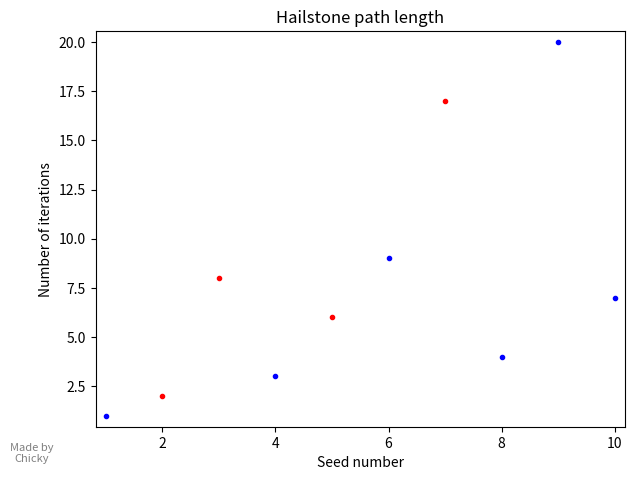

This figure's Python source:
import matplotlib as mpl
mpl.use('Agg')
import matplotlib.pyplot as plt
import os
import argparse

# make choice to prioritize primes or not

# Create a directory for saving figures if it doesn't exist
output_directory = 'generated'
os.makedirs(output_directory, exist_ok=True)

plt.xlabel('Seed number')
plt.ylabel('Number of iterations')
plt.title('Hailstone path length')

def isPrime(n):
    if n <= 1:
        return False
    elif n <= 3:
        return True
    elif n % 2 == 0 or n % 3 == 0:
        return False
    i = 5
    while i * i <= n:
        if n % i == 0 or n % (i + 2) == 0:
            return False
        i += 6
    return True
    

maxlist = []

plotlist = list(range(1, 101))


# Create the argument parser
parser = argparse.ArgumentParser(description='Driver Program')

# Add an optional option for the plotlist argument
parser.add_argument('-p', '--plotlist', help='List of values for plotting', default='list(range(1, 11))')

# Parse the command-line arguments
args = parser.parse_args()

# Parse the plotlist argument into a list
plotlist = eval(args.plotlist)


PLlength = len(plotlist)

def PlotSeed(n, color):
    # count starts at 1 because the seed is part of the sequence
    count = 1
    originalN = n
    while n > 1:
        if n % 2 == 0:
            n = n / 2
        else:
            n = ((n * 3) + 1)
        count += 1

    maxlist.append(count)
    plt.plot(originalN, count, '.', color=color)

def plotall():
    color = "blue"
    tmp = []
    for k in range(PLlength):
        if isPrime(plotlist[k]):
            tmp.append(plotlist[k])
        else:
            PlotSeed(plotlist[k], color)
    
    for j in range(len(tmp)):
        PlotSeed(tmp[j], "red")

    # margins with this is more complicated
    # we calculate the margins as a percentage of the total range
    x_min = min(plotlist)
    x_max = max(plotlist)
    y_min = min(maxlist)
    y_max = max(maxlist)

    x_margin = 0.02 * (x_max - x_min)
    y_margin = 0.03 * (y_max - y_min)

    plt.xlim(left=x_min - x_margin)
    plt.xlim(right=x_max + x_margin)
    plt.ylim(bottom=y_min - y_margin)
    plt.ylim(top=y_max + y_margin)

            
        

plotall()

txt = "Made by Chicky"
#first num is percent on x axis, second is y
plt.figtext(0.05,
            0.03,
            txt,
            wrap=True,
            horizontalalignment='center',
            fontsize=8,
            color="grey")

plt.tight_layout()

dpi = 500
plt.subplots_adjust(left=0.15, bottom=0.1)

# Save the figure in the specified directory
filename = os.path.join(output_directory, 'seedLen.png')
plt.savefig(filename, dpi=dpi)
